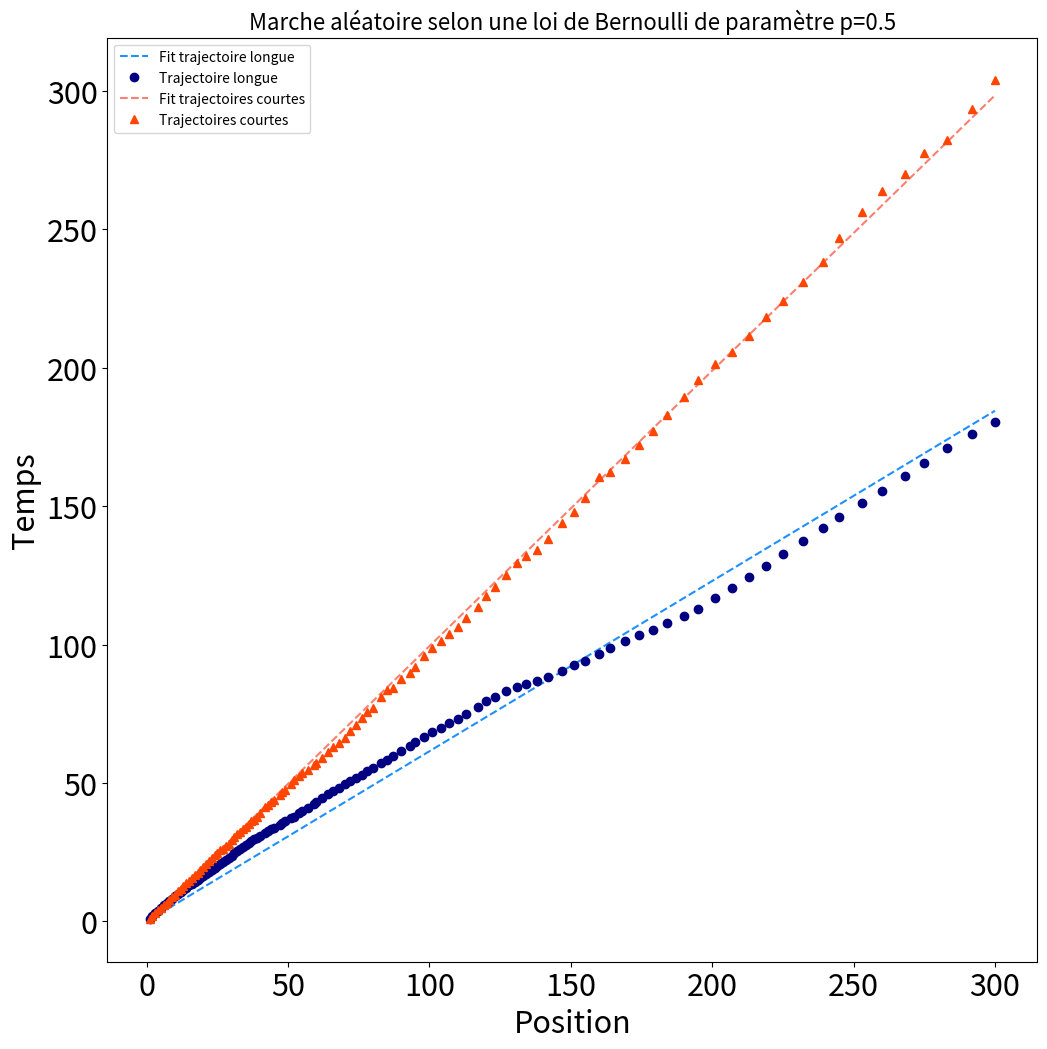

Source code (Python):
import numpy.random as rd
import numpy as np
import matplotlib.pyplot as plt
import matplotlib as mpl
from scipy.optimize import curve_fit
from math import exp

#mpl.rc('font', **{'family': 'serif', 'serif': ['Computer Modern']})
#mpl.rc('text', usetex=True)
#mpl.rcParams['ytick.labelsize']=30
#mpl.rcParams['xtick.labelsize']=30
#mpl.rcParams['text.fontsize']=20
mpl.rcParams['axes.labelsize']=35
mpl.rcParams['legend.fontsize']=30
mpl.rcParams['axes.titlesize']=35
mpl.rcParams['figure.figsize']=(12,12)

# Choix d'un p fixe
p = 0.5
# Initialisation des pas
N= 3000
M = 3000



# Marche 1D d'une trajectoire de N pas réguliers

positionsLongue = np.zeros(N)
positionsLongue[0]=0
x = 0

for i in range(1, N):
    u = rd.random()
    if u<p:
        positionsLongue[i]=x-1
        x-=1
    else:
        positionsLongue[i]=x+1
        x+=1


# Marche de M trajectoires de N pas réguliers

Mpositions = []

for k in range(M):
    positions = np.zeros(N)
    positions[0]=0
    x = 0
    for i in range(1,N):
        u = rd.random()
        if u<p:
            positions[i]=x-1
            x-=1
        else:
            positions[i]=x+1
            x+=1
    Mpositions.append(np.copy(positions))




###  Calcul du MSD  ###

# Premier cas : Moyenne sur une grande trajectoire de M*N points

def MSDLongue(x,dt):
    n = N - dt                         #nombre de (t1,t2) tels que t2-t1=dt
    sum1 = 0
    for i in range(n):
        sum1 += (x[i+dt]-x[i])**2
    return sum1/n

# Second cas : Moyenne sur M trajectoires

def MSDCourtes(x, dt, M):
    sum1 = 0
    for i in range(M):                      #on parcourt les M trajectoires
        sum1 += (x[i][dt]-x[i][0])**2       #on considère les x de la k-ième trajectoire
    return sum1/M

def fit_lineaire(x,y):
    
    S1 = float(len(y))
    Sx = np.sum(x)
    Sxx = np.sum(x**2)
    Sxy = np.sum(x*y)
    Sy = np.sum(y)
    
    delta = S1*Sxx-Sx**2
    
    b = ( Sy*Sxx-Sx*Sxy ) / delta 
    a = ( S1*Sxy - Sx*Sy ) / delta
    
    d = a*x + b - y 
    
    sigma_y = np.sqrt( 1/(S1-2.0)*np.sum(d**2))
    
    sigma_a = np.sqrt(S1*sigma_y**2/delta)
    
    sigma_b = np.sqrt(Sxx*sigma_y**2/delta)
    
    return [a,sigma_a,b,sigma_b]


# Définition des différents pas de temps
dtLinListe = np.int_(np.linspace(0, N//10, 100))
dtLogListe = np.unique(np.round(np.logspace(0, np.log10((N)//10), 200)).astype(int))
    
MSDLin_Long = np.zeros(len(dtLinListe))
MSDLin_Cour = np.zeros(len(dtLinListe))
MSDLog_Long = np.zeros(len(dtLogListe))
MSDLog_Cour = np.zeros(len(dtLogListe))

# Calcul des MSD correspondants
for ind, l in enumerate(dtLinListe):
    MSDLin_Long[ind] = MSDLongue(positionsLongue, l)
for ind, c in enumerate(dtLinListe):
    MSDLin_Cour[ind] = MSDCourtes(Mpositions, c, M)
for ind, l in enumerate(dtLogListe):
    MSDLog_Long[ind] = MSDLongue(positionsLongue, l)
for ind, c in enumerate(dtLogListe):
    MSDLog_Cour[ind] = MSDCourtes(Mpositions, c, M)
    
# np.savez("MSD.npz", dtLinListe_L = dtLinListe_L, dtLinListe_C=dtLinListe_C, dtLogListe_L = dtLogListe_L, dtLogListe_C=dtLogListe_C, MSDLin_Long=MSDLin_Long, MSDLin_Cour=MSDLin_Cour, stdLinLong=stdLinLong, stdLinCour=stdLinCour, MSDLog_Long=MSDLog_Long, MSDLog_Cour=MSDLog_Cour, stdLogLong=stdLogLong, stdLogCour=stdLogCour)



# ### Estimation du coefficient de diffusion


# Definition de la fonction linéaire
def lineaire(t, y):
    return t*y
#Définition de la fonction affine
def affine(t, x, y):
    return x + y*t


# Fitting sans pondération
poptL1, _= curve_fit(lineaire, dtLinListe, MSDLin_Long)
poptC1, _ = curve_fit(lineaire, dtLinListe, MSDLin_Cour)
poptL2, _ = curve_fit(lineaire, dtLogListe, MSDLog_Long)
poptC2, _ = curve_fit(lineaire, dtLogListe, MSDLog_Cour)

print("D(long)=", poptL1[0]/2)
print("D(cour)=", poptC1[0]/2)


D_Log_L = exp(poptL2[0])/2
D_Log_C = exp(poptC2[0])/2

# fig, ax = plt.subplots()             
# ax.plot(dtLinListe, lineaire(dtLinListe, *poptL1), ls="--", color="dodgerblue", label = "MSD long")
# ax.plot(dtLinListe, MSDLin_Long, 'o', color="navy")
# ax.plot(dtLinListe, lineaire(dtLinListe, *poptC1), ls="--", color="salmon", label= "MSD court")
# ax.plot(dtLinListe, MSDLin_Cour, '^', color="orangered")
# ax.set_title(f"Marche aléatoire selon une loi de Bernoulli de paramètre p={p} = positions trajectoire longue \n Dlong=poptL1[0]/2 et Dcourt=poptC1[0]/2", fontsize=16)
# ax.set_xlabel("Position", fontsize=22)
# ax.set_ylabel("Temps", fontsize=22)
# mpl.rcParams['axes.labelsize']=22
# mpl.rcParams['legend.fontsize']=22
# mpl.rcParams['axes.titlesize']=22
# mpl.rcParams['figure.figsize']=(12,12)
# plt.tick_params(axis='both', labelsize=22)
# plt.legend()
# plt.show()  

aL, sigmaaL, bL, sigmabL = fit_lineaire(dtLinListe, MSDLin_Long)
aC, sigmaaC, bC, sigmabC = fit_lineaire(dtLinListe, MSDLin_Cour)
print("Fit linéaire sur la trajectoire longue : a", aL, "sigmaa", sigmaaL, "b", bL, "sigmab", sigmabL)
print("Fit linéaire sur les trajectoires courtes : a", aC, "sigmaa", sigmaaC, "b", bC, "sigmab", sigmabC)

fig, ax = plt.subplots()             
ax.plot(dtLogListe, lineaire(dtLogListe, *poptL2), ls="--", color="dodgerblue", label="Fit trajectoire longue")
ax.plot(dtLogListe, MSDLog_Long, 'o', color="navy", label="Trajectoire longue")
ax.plot(dtLogListe, lineaire(dtLogListe, *poptC2), ls="--", color="salmon", label="Fit trajectoires courtes")
ax.plot(dtLogListe, MSDLog_Cour, '^', color="orangered", label="Trajectoires courtes")
ax.set_title(f"Marche aléatoire selon une loi de Bernoulli de paramètre p={p}", fontsize=16)
ax.set_xlabel("Position", fontsize=22)
ax.set_ylabel("Temps", fontsize=22)
mpl.rcParams['axes.labelsize']=22
mpl.rcParams['legend.fontsize']=22
mpl.rcParams['axes.titlesize']=22
mpl.rcParams['figure.figsize']=(12,12)
plt.legend(fontsize=10)
plt.tick_params(axis='both', labelsize=22)
plt.show() 

# # Fitting avec pondération en 1/dt²
# sigmaL = dtLinListe_L
# sigmaC = dtLinListe_C
# poptL2, _ = curve_fit(lineaire, dtLinListe_L, MSD_Long, sigma = sigmaL)
# poptC2, _ = curve_fit(lineaire, dtLinListe_C, MSD_Cour, sigma = sigmaC)
# mseL2 = mean_squared_error(MSD_Long, lineaire(dtLinListe_L, *poptL2))  
# mseC2 = mean_squared_error(MSD_Cour, lineaire(dtLinListe_C, *poptC2))
# print("MSE(trajectoire longue avec pondération) = ", mseL2)
# print("MSE(trajectoires courtes avec pondération) = ", mseC2)

# #Fitting avec pondération linéaire
# # indices i = 0, 1, ..., N-1
# iL = np.arange(0, len(dtLinListe_L), 1)
# iC = np.arange(0, len(dtLinListe_C), 1)
# # poids
# wL = ((N*M) - dtLinListe_L[iL]) / ((N*M)*((N*M)-1)/2)
# wC = (N - dtLinListe_C[iC]) / (N*(N-1)/2)
# # conversion en sigma
# sigmaLinL = 1 / np.sqrt(wL)
# sigmaLinC = 1 / np.sqrt(wC)
# poptL3, _ = curve_fit(lineaire, dtLinListe_L, MSD_Long, sigma = sigmaLinL)
# poptC3, _ = curve_fit(lineaire, dtLinListe_C, MSD_Cour, sigma = sigmaLinC)

# # Calcul du coefficient de diffusion D
# D_L1 = poptL1/2
# D_C1 = poptC1/2
# D_L2 = poptL2/2
# D_C2 = poptC2/2
# D_L3 = poptL3/2
# D_C3 = poptC3/2
# print(" ")
# print("Coefficient de diffusion cas trajectoire longue sans pondération : D_L = ", D_L1)
# print("Coefficient de diffusion cas M trajectoires courtes sans pondération : D_C = ", D_C1)
# print(" ")
# print("Coefficient de diffusion cas trajectoire longue avec pondération : D_L = ", D_L2)
# print("Coefficient de diffusion cas M trajectoires courtes avec pondération : D_C = ", D_C2)
# print(" ")
# print("Coefficient de diffusion théoriques : D_th = 0.5")


# ### Tracés

# # Tracé des MSD avec pondération quadratique
# fig, ax = plt.subplots(2,2)
# fig.suptitle(f"Comparaison des MSD longue trajectoire vs M petites trajectoires pour différents dt. N={N} et M={M}\n Pondération en 1/dt²", fontsize=16)
# ax[0,0].plot(dtLinListe_L, MSD_Long, 'o',color = "blue")
# ax[1,0].plot(dtLinListe_C, MSD_Cour, 'o',color = "red")
# ax[0,0].set_xlabel("log(tau)", fontsize=14)
# ax[0,0].set_ylabel("log(MSD)", fontsize=14)
# ax[0,0].set_title(f"MSD de la longue trajectoire en fonction de tau\n D_L = {D_L1} sans pondération", fontsize=14)
# ax[1,0].set_xlabel("log(tau)", fontsize=14)
# ax[1,0].set_ylabel("log(MSD)", fontsize=14)
# ax[1,0].set_title(f"MSD des courtes trajectoires en fonction de tau\n D_C = {D_C1} sans pondération", fontsize=14)
# ax[0,0].tick_params(axis='both', labelsize=12)
# ax[1,0].tick_params(axis='both', labelsize=12)
# yFitL = poptL1*dtLinListe_L + poptL1
# ax[0,0].plot(dtLinListe_L, yFitL, label="Courbe fittée trajectoire longue", color="cyan",ls='--',lw=2)
# ax[1,0].plot(dtLinListe_C, lineaire(dtLinListe_C, *poptC1), label="Courbe fittée trajectoires courtes", color="darkorange",ls='--',lw=2)

# ax[0,1].plot(dtLinListe_L, MSD_Long, 'o',color = "blue")
# ax[1,1].plot(dtLinListe_C, MSD_Cour, 'o',color = "red")
# ax[0,1].set_xlabel("log(tau)", fontsize=14)
# ax[0,1].set_ylabel("log(MSD)", fontsize=14)
# ax[0,1].set_title(f"MSD de la longue trajectoire en fonction de tau\n D_L = {D_L2} avec pondération", fontsize=14)
# ax[1,1].set_xlabel("log(tau)", fontsize=14)
# ax[1,1].set_ylabel("log(MSD)", fontsize=14)
# ax[1,1].set_title(f"MSD des courtes trajectoires en fonction de tau\n D_C = {D_C2} avec pondération", fontsize=14)
# ax[0,1].tick_params(axis='both', labelsize=12)
# ax[1,1].tick_params(axis='both', labelsize=12)
# yFitC = poptL2[1]*dtLinListe_L + poptL2[0]
# ax[0,1].plot(dtLinListe_L, yFitC, label="Courbe fittée trajectoire longue", color="cyan",ls='--',lw=2)
# ax[1,1].plot(dtLinListe_C, lineaire(dtLinListe_C, *poptC2), label="Courbe fittée trajectoires courtes", color="darkorange",ls='--',lw=2)

# ax[0,0].set_xscale("log")
# ax[0,0].set_yscale("log")
# ax[1,0].set_xscale("log")
# ax[1,0].set_yscale("log")
# ax[0,1].set_xscale("log")
# ax[0,1].set_yscale("log")
# ax[1,1].set_xscale("log")
# ax[1,1].set_yscale("log")
# mpl.rcParams['axes.labelsize']=14

# fig.tight_layout(rect=[0, 0, 1, 0.95])
# fig.subplots_adjust(wspace=0.4, hspace = 0.5)


# #Tracé pour la pondération linéaire
# fig, ax = plt.subplots(2) 
# ax[0].plot(dtLinListe_L, MSD_Long, 'o',color = "blue")
# ax[0].set_xlabel("log(tau)", fontsize=14)
# ax[0].set_ylabel("log(MSD)", fontsize=14)
# ax[0].set_title(f"MSD de la longue trajectoire en fonction de tau\n D_L = {D_L3}\n avec pondération linéaire en 2(N-i)/((N-1)N)", fontsize=14)
# ax[0].set_xscale("log")
# ax[0].set_yscale("log")
# yFit = poptL3[1]*dtLinListe_L + poptL3[0]
# ax[0].plot(dtLinListe_L, yFit, label="Courbe fittée trajectoire longue", color="cyan",ls='--',lw=2)
# ax[1].plot(dtLinListe_C, MSD_Cour, 'o',color = "blue")
# ax[1].set_xlabel("log(tau)", fontsize=14)
# ax[1].set_ylabel("log(MSD)", fontsize=14)
# ax[1].set_title(f"MSD des courtes trajectoires en fonction de tau\n D_C = {D_C3}\n avec pondération linéaire en 2(N-i)/((N-1)N)", fontsize=14)
# ax[1].set_xscale("log")
# ax[1].set_yscale("log")
# yFit = poptC3[1]*dtLinListe_C + poptC3[0]
# ax[1].plot(dtLinListe_C, yFit, label="Courbe fittée trajectoires courtes", color="cyan",ls='--',lw=2)
# ax[0].tick_params(axis='both', labelsize=12)
# ax[1].tick_params(axis='both', labelsize=12)
# fig.tight_layout(rect=[0, 0, 1, 0.95])
# fig.subplots_adjust(hspace = 0.5)


# # Tracé de la marche aléatoire
# fig, ax = plt.subplots()             
# ax.plot(positionsLongue, [i for i in range(N*M)])  
# for k in range(M):
#     ax.plot(Mpositions[k], [i for i in range(N)], alpha=0.5)
# ax.set_title(f"Marche aléatoire selon une loi de Bernoulli de paramètre p={p} = positions trajectoire longue", fontsize=16)
# ax.set_xlabel("Position", fontsize=14)
# ax.set_ylabel("Temps", fontsize=14)
# mpl.rcParams['axes.labelsize']=14
# mpl.rcParams['legend.fontsize']=14
# mpl.rcParams['axes.titlesize']=14
# mpl.rcParams['figure.figsize']=(12,12)
# plt.tick_params(axis='both', labelsize=14)
# plt.show()                           
